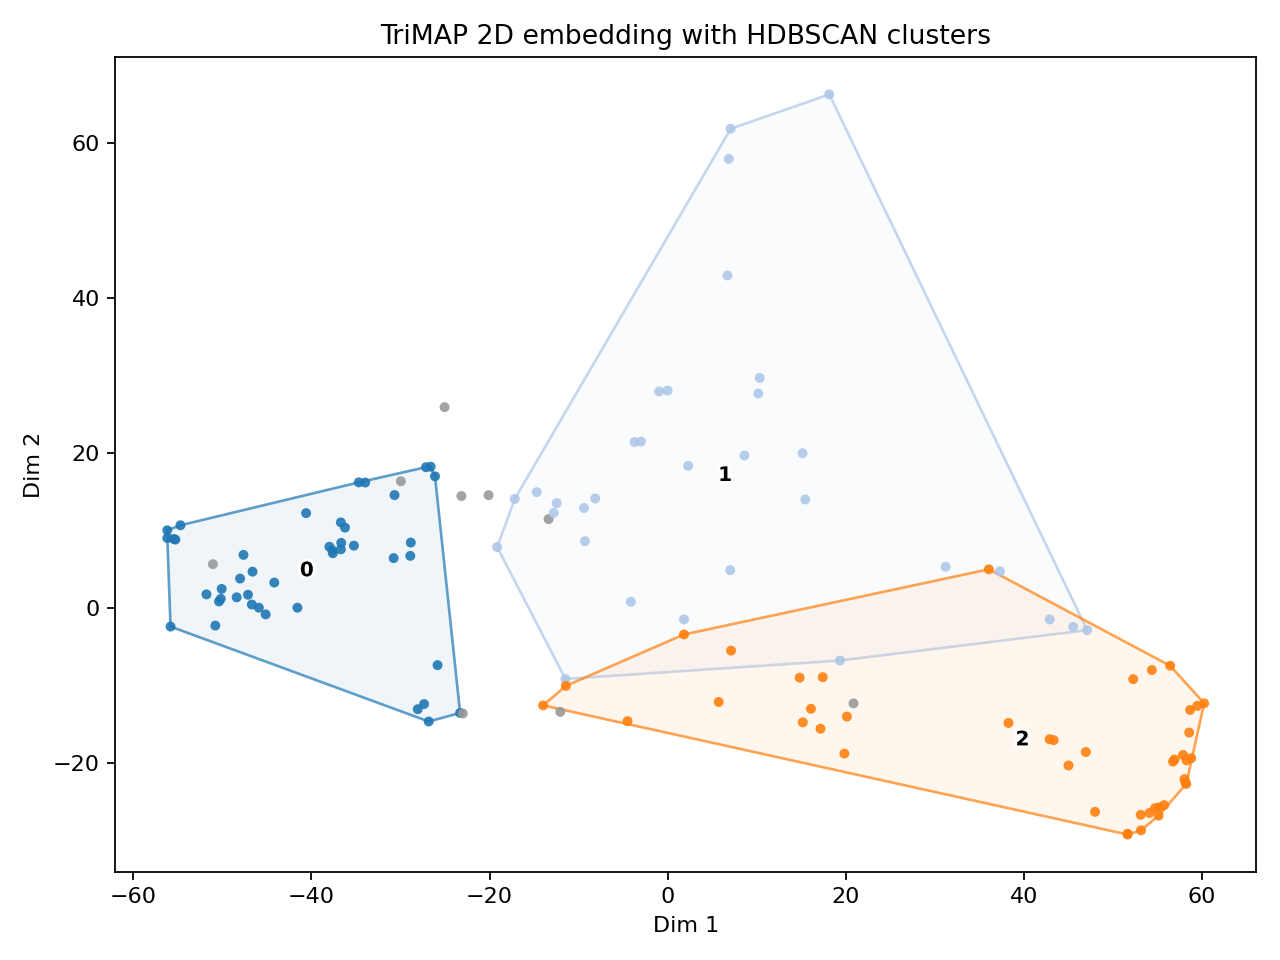

The table this chart was drawn from, first rows:
x, y, label, id
51.63, -29.11, 2, 1
53.14, -28.68, 2, 2
-48.01, 3.822, 0, 3
-50.07, 2.488, 0, 4
-36.23, 10.41, 0, 5
58.22, -22.69, 2, 6
19.34, -6.755, 1, 7
-50.79, -2.245, 0, 8
-4.128, 0.8318, 1, 9
10.33, 29.73, 1, 10
10.17, 27.71, 1, 11
-13.37, 11.5, -1, 12
-9.391, 12.94, 1, 13
57.86, -18.94, 2, 14
15.17, -14.74, 2, 15
1.831, -3.389, 2, 16
1.835, -1.446, 1, 17
20.86, -12.29, -1, 18
18.14, 66.34, 1, 19
53.11, -26.68, 2, 20
60.23, -12.28, 2, 21
58.25, -19.65, 2, 22
55.74, -25.42, 2, 23
-26.83, -14.63, 0, 24
-34.68, 16.24, 0, 25
-33.96, 16.22, 0, 26
-50.37, 0.8679, 0, 27
-44.17, 3.313, 0, 28
17.16, -15.56, 2, 29
51.64, -29.22, 2, 30
38.26, -14.81, 2, 31
7.116, -5.478, 2, 32
17.41, -8.908, 2, 33
14.82, -8.972, 2, 34
52.27, -9.157, 2, 35
54.72, -25.81, 2, 36
0.002735, 28.09, 1, 37
-0.9587, 27.98, 1, 38
45, -20.31, 2, 39
-28.89, 6.757, 0, 40
-26.61, 18.27, 0, 41
56.74, -19.8, 2, 42
20.12, -14, 2, 43
46.95, -18.57, 2, 44
56.42, -7.433, 2, 45
58.55, -16.05, 2, 46
58.13, -22.49, 2, 47
-36.69, 11.07, 0, 48
6.712, 42.96, 1, 49
-37.59, 7.092, 0, 50
-11.48, -9.14, 1, 51
-23.3, -13.53, 0, 52
-46.69, 0.4746, 0, 53
7.067, 61.89, 1, 54
55.19, -25.7, 2, 55
54.09, -26.43, 2, 56
-27.35, -12.37, 0, 57
59.46, -12.61, 2, 58
58.03, -22.07, 2, 59
47.98, -26.29, 2, 60
... 69 more rows
